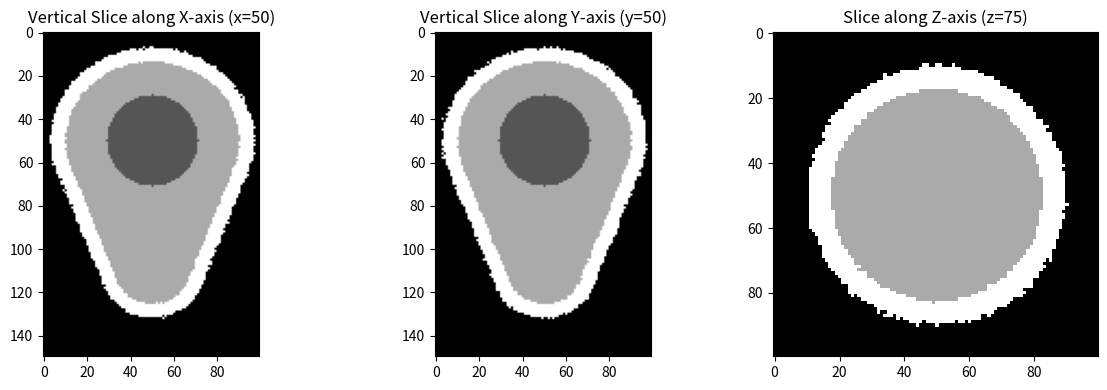

The script that saved this image:
import numpy as np
import matplotlib.pyplot as plt
import os

def map_minmax(x, Il, Ih, It, ht):
    return (x - Il) / (Ih - Il) * (ht - It) + It

def dist(v1, v2, compress=(1.0, 1.0, 1.0)):
    x1, y1, z1 = v1
    x2, y2, z2 = v2
    xc, yc, zc = compress
    dst2 = ((x1 - x2) * xc) ** 2 + ((y1 - y2) * yc) ** 2 + ((z1 - z2) * zc) ** 2
    return dst2 ** 0.5

# Initialize the 3D array
a = np.zeros([100, 100, 150])

# Core points
c1 = (50, 50, 50)
c2 = (50, 50, 110)

# Processing the data
for x in range(100):
    for y in range(100):
        for z in range(150):
            n = np.random.normal(scale=0.25)
            if dist((x, y, z), c1) <= 21:
                a[x, y, z] = 1
            elif z <= 60 and dist((x, y, z), c1, (1.0, 1.0, 1.1)) < 40 + n:
                a[x, y, z] = 2
            elif z >= 115 and dist((x, y, z), c2, (1.0, 1.0, 1.1)) < 17 + n:
                a[x, y, z] = 2
            elif 60 < z < 115:
                r = map_minmax(z, 60, 115, 38.7, 16.2)
                if dist((x, y, 0), (50, 50, 0)) < r + n:
                    a[x, y, z] = 2
            if a[x, y, z] == 0:
                n = np.random.normal(scale=0.4)
                if z <= 60 and dist((x, y, z), c1, (1.0, 1.0, 1.1)) < 47 + n:
                    a[x, y, z] = 3
                if z >= 115 and dist((x, y, z), c2, (1.0, 1.0, 1.1)) < 24 + n:
                    a[x, y, z] = 3
                if 60 < z < 115:
                    r = map_minmax(z, 60, 115, 45.9, 23.4)
                    if dist((x, y, 0), (50, 50, 0)) < r + n:
                        a[x, y, z] = 3

# Displaying slices from three different directions: x, y, and z
# Displaying slices from three different directions: x, y, and z
plt.figure(figsize=(12, 4))

# Slice along the x-axis (transpose for vertical display)
plt.subplot(1, 3, 1)
plt.imshow(np.transpose(a[50, :, :]), cmap='gray')
plt.title('Vertical Slice along X-axis (x=50)')

# Slice along the y-axis (transpose for vertical display)
plt.subplot(1, 3, 2)
plt.imshow(np.transpose(a[:, 50, :]), cmap='gray')
plt.title('Vertical Slice along Y-axis (y=50)')

# Slice along the z-axis (no need to transpose)
plt.subplot(1, 3, 3)
plt.imshow(a[:, :, 75], cmap='gray')
plt.title('Slice along Z-axis (z=75)')

plt.tight_layout()
plt.show()
# 添加的代码，用于将切片保存为PGM文件
def save_pgm(image, filename):
    """保存一个二维数组到PGM文件"""
    height, width = image.shape
    max_val = 255  # PGM格式的最大像素值

    # 检查图像最大值是否为零，避免除以零
    max_image_val = image.max()
    if max_image_val > 0:
        normalized_image = (image / max_image_val) * max_val
    else:
        normalized_image = np.zeros_like(image)

    # 确保没有 NaN 或无限值
    normalized_image = np.nan_to_num(normalized_image)

    # 转换为整数类型
    normalized_image = normalized_image.astype(int)

    # 创建PGM文件头
    header = f'P2\n{width} {height}\n{max_val}\n'

    # 写入文件
    with open(filename, 'w') as f:
        f.write(header)
        for row in normalized_image:
            row_str = ' '.join(str(val) for val in row)
            f.write(row_str + '\n')

# X方向切片（转置）
for i in range(a.shape[0]):
    slice_x = np.transpose(a[i, :, :])  # 转置切片
    save_pgm(slice_x, f'healthy_x_{i}.pgm')

# Y方向切片（转置）
for i in range(a.shape[1]):
    slice_y = np.transpose(a[:, i, :])  # 转置切片
    save_pgm(slice_y, f'healthy_y_{i}.pgm')

# Z方向切片（不需要转置）
for i in range(a.shape[2]):
    slice_z = a[:, :, i]
    save_pgm(slice_z, f'healthy_z_{i}.pgm')
